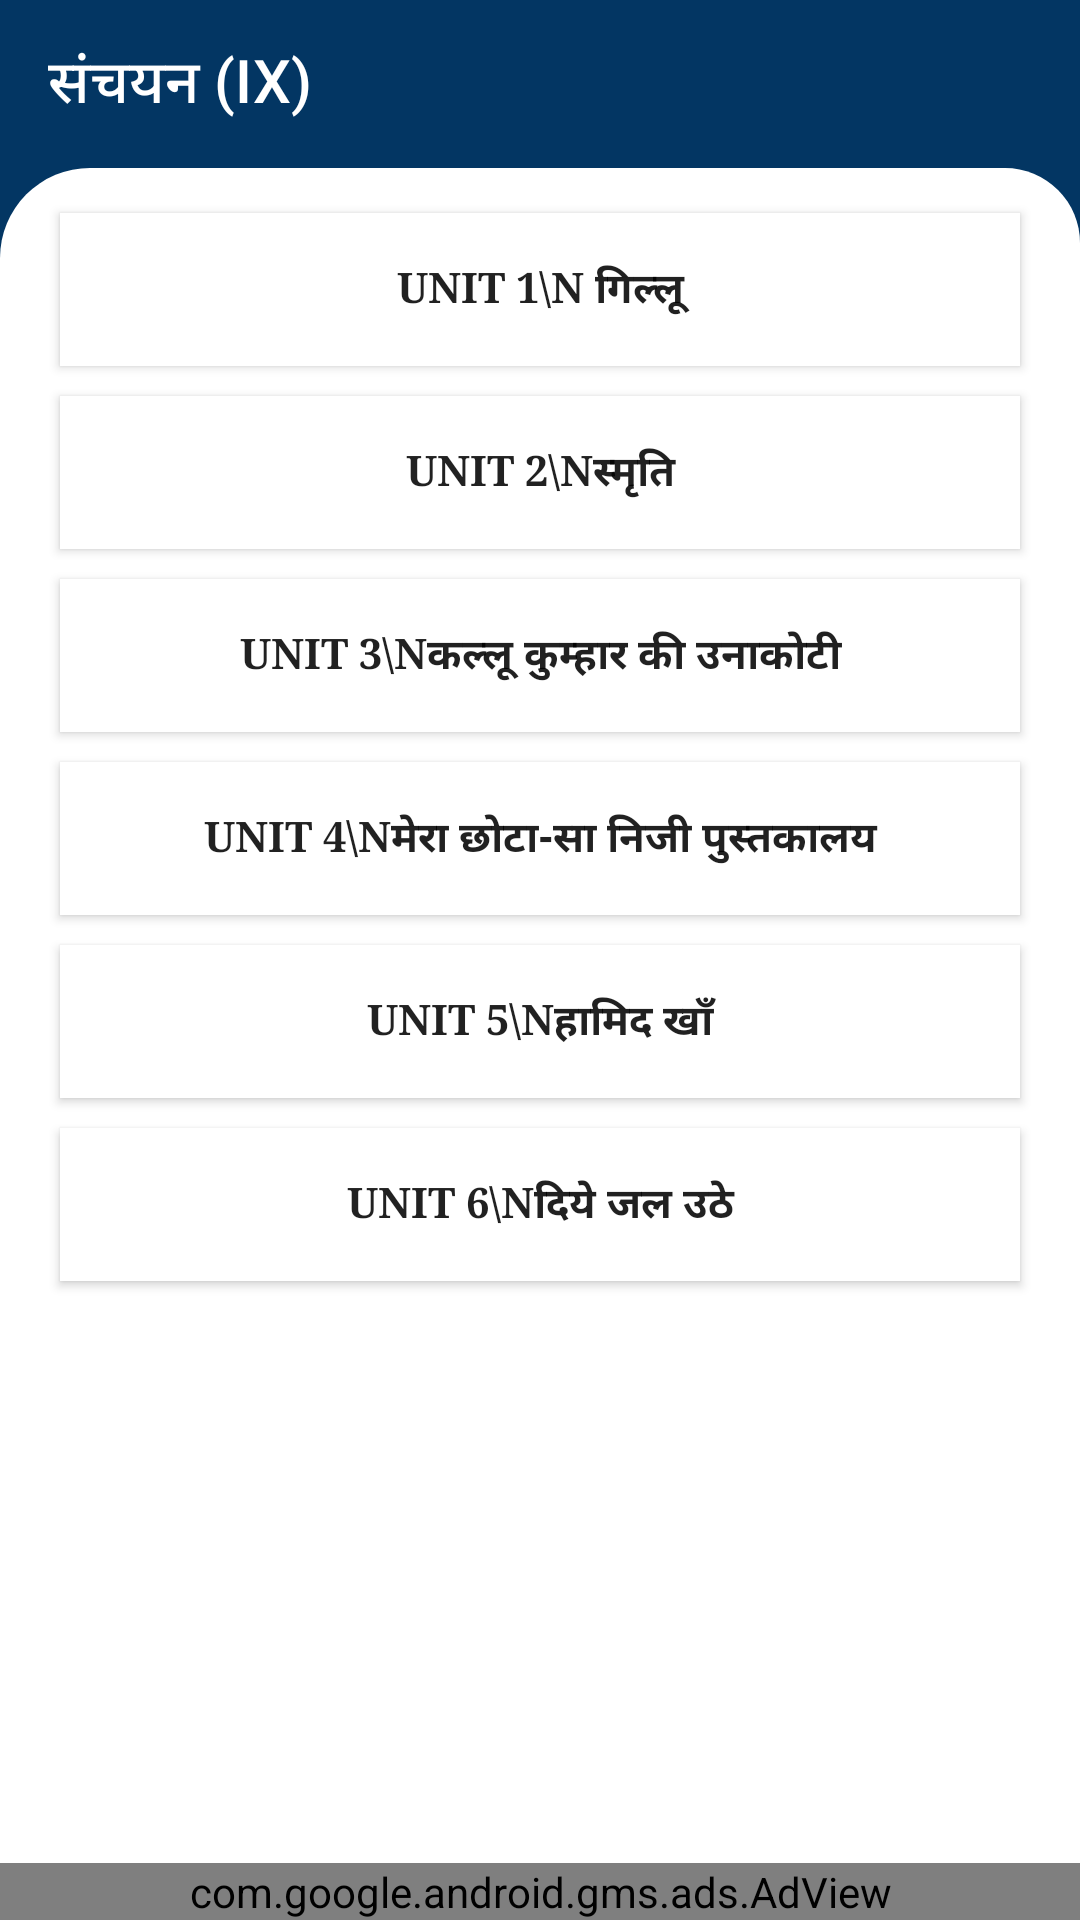

Here is an Android app screen rendered from its layout file. Give the layout XML and the strings, colors and styles it references.
<!-- AndroidManifest.xml: application theme AppTheme -->
<!-- res/layout/sanchayan_hindi_book.xml -->
<?xml version="1.0" encoding="utf-8"?>
<androidx.constraintlayout.widget.ConstraintLayout xmlns:android="http://schemas.android.com/apk/res/android"
    xmlns:app="http://schemas.android.com/apk/res-auto"
    xmlns:tools="http://schemas.android.com/tools"
    android:layout_width="match_parent"
    android:background="@color/colorPrimary"
    android:layout_height="match_parent"
    tools:context=".sanchayan_hindi_book">

    <RelativeLayout
        android:layout_width="match_parent"
        android:layout_height="match_parent">
        <androidx.appcompat.widget.Toolbar
            android:id="@+id/toolbar1"
            android:layout_width="match_parent"
            android:layout_height="?attr/actionBarSize"
            android:background="@color/colorPrimary"
            app:title="संचयन (IX)"
            app:titleTextColor="#fff"
            tools:ignore="MissingConstraints"/>

        <LinearLayout
            android:layout_below="@+id/toolbar1"
            android:layout_width="fill_parent"
            android:layout_height="fill_parent"
            android:layout_weight="1"
            android:padding="10dp"
            android:orientation="vertical"
            android:background="@drawable/layout">
            <ScrollView
                android:layout_width="match_parent"
                android:layout_height="match_parent">

                <LinearLayout
                    android:layout_width="match_parent"
                    android:layout_height="wrap_content"
                    android:orientation="vertical">

                    <Button
                        android:id="@+id/unit1"
                        android:layout_width="match_parent"
                        android:layout_height="match_parent"
                        android:background="#ffff"
                        android:fontFamily="serif"
                        android:padding="15dp"
                        android:text="UNIT 1\n गिल्लू"
                        android:textStyle="bold"
                        android:layout_marginHorizontal="10dp"
                        android:layout_marginVertical="5dp"/>

                    <Button
                        android:id="@+id/unit2"
                        android:layout_width="match_parent"
                        android:layout_height="match_parent"
                        android:background="#ffff"
                        android:fontFamily="serif"
                        android:padding="15dp"
                        android:text="UNIT 2\nस्मृति"
                        android:textStyle="bold"
                        android:layout_marginHorizontal="10dp"
                        android:layout_marginVertical="5dp"/>

                    <Button
                        android:id="@+id/unit3"
                        android:layout_width="match_parent"
                        android:layout_height="match_parent"
                        android:background="#ffff"
                        android:fontFamily="serif"
                        android:padding="15dp"
                        android:text="UNIT 3\nकल्लू कुम्हार की उनाकोटी"
                        android:textStyle="bold"
                        android:layout_marginHorizontal="10dp"
                        android:layout_marginVertical="5dp"/>

                    <Button
                        android:id="@+id/unit4"
                        android:layout_width="match_parent"
                        android:layout_height="match_parent"
                        android:background="#ffff"
                        android:fontFamily="serif"
                        android:padding="15dp"
                        android:text="UNIT 4\nमेरा छोटा-सा निजी पुस्तकालय"
                        android:textStyle="bold"
                        android:layout_marginHorizontal="10dp"
                        android:layout_marginVertical="5dp"/>

                    <Button
                        android:id="@+id/unit5"
                        android:layout_width="match_parent"
                        android:layout_height="match_parent"
                        android:background="#ffff"
                        android:fontFamily="serif"
                        android:padding="15dp"
                        android:text="UNIT 5\nहामिद खाँ"
                        android:textStyle="bold"
                        android:layout_marginHorizontal="10dp"
                        android:layout_marginVertical="5dp"/>
                    <Button
                        android:id="@+id/unit6"
                        android:layout_width="match_parent"
                        android:layout_height="match_parent"
                        android:background="#ffff"
                        android:fontFamily="serif"
                        android:padding="15dp"
                        android:text="UNIT 6\nदिये जल उठे"
                        android:textStyle="bold"
                        android:layout_marginHorizontal="10dp"
                        android:layout_marginVertical="5dp"/>
                </LinearLayout>
            </ScrollView>

        </LinearLayout>
        <com.google.android.gms.ads.AdView
            android:id="@+id/adView"
            android:layout_width="match_parent"
            android:layout_height="wrap_content"
            android:layout_alignParentBottom="true"
            android:layout_centerHorizontal="true"
            app:adSize="BANNER"
            app:adUnitId="ca-app-pub-1873084368980224/7664562985"
            app:layout_constraintBottom_toBottomOf="parent"
            app:layout_constraintEnd_toEndOf="parent"
            app:layout_constraintStart_toStartOf="parent"
            tools:ignore="MissingConstraints" />
    </RelativeLayout>



</androidx.constraintlayout.widget.ConstraintLayout>
<!-- resources referenced by this layout -->
<resources>
  <color name="colorPrimary">#FF033663</color>
  <!-- drawable layout (drawable) -->
  <?xml version="1.0" encoding="utf-8"?>
  <shape xmlns:android="http://schemas.android.com/apk/res/android">
      <corners android:topLeftRadius="30dp"
          android:topRightRadius="25dp"/>
      <solid android:color="#ffff" />
  
  </shape>
  <style name="AppTheme" parent="Theme.AppCompat.Light.NoActionBar">
          
          <item name="colorPrimary">@color/colorPrimary</item>
          <item name="colorPrimaryDark">@color/colorPrimaryDark</item>
          <item name="colorAccent">@color/colorAccent</item>
          <item name="colorControlNormal">#ffff</item>
      </style>
  <color name="colorPrimaryDark">#022A4C</color>
  <color name="colorAccent">#03DAC5</color>
</resources>
